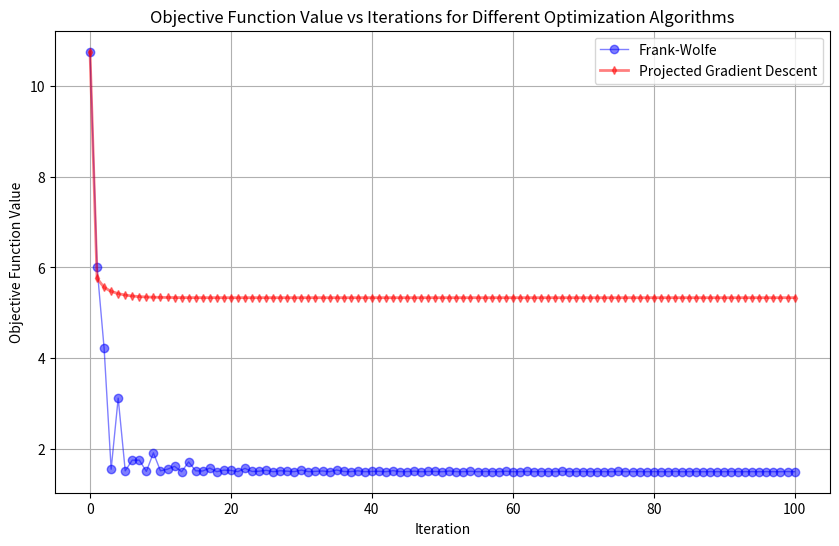

Write Python code to recreate this figure. (Note: this script raises an exception after producing the figure.)
import numpy as np
import matplotlib.pyplot as plt
from scipy.optimize import minimize

# Problem Setup: Minimize f(x, y, z) = (x - 3)^2 + (y + 1)^2 + (z - 2)^2, subject to x, y, z >= 0

# Parameters
b = np.array([3, -1, 2])  # Example target vector

# Objective Function (Quadratic loss)
def objective(x, y, z):
    return (x - 3)**2 + (y + 1)**2 + (z - 2)**2

# Gradient of the Objective Function with respect to x, y, z
def gradient(x, y, z):
    return np.array([
        2 * (x - 3),
        2 * (y + 1),
        2 * (z - 2)
    ])

# Constraints (x, y, z >= 0, x + y >= 1, and x - y + z = 2)
def projection_feasible_region(x, y, z):
    x = max(0, x)
    y = max(0, y)
    z = max(0, z)
    # Additional inequality constraint: x + y >= 1
    if x + y < 1:
        y = 1 - x if x < 1 else y
    # Equality constraint: x - y + z = 2
    correction = (x - y + z) - 2
    z -= correction / 3
    x -= correction / 3
    y += correction / 3
    return x, y, z

# Frank-Wolfe (FW) Algorithm
def frank_wolfe(x_init, max_iter=100, tol=1e-6):
    x = x_init
    trajectory = [np.array(x)]
    for i in range(max_iter):
        # Linearize the objective
        grad = gradient(*x)
        s = np.zeros_like(x)
        idx = np.argmin(grad)
        s[idx] = 4 if grad[idx] < 0 else 0  # Sparse solution with L1 norm constraint
        direction = s - x
        step_size = 2 / (i + 2)  # Step size rule for FW
        x = x + step_size * direction
        trajectory.append(np.array(x))
        if np.linalg.norm(grad) < tol:
            break
    return x, trajectory

# Projected Gradient Descent
def projected_gradient_descent(x_init, max_iter=100, tol=1e-6, alpha=0.1):
    x = x_init
    trajectory = [np.array(x)]
    for i in range(max_iter):
        grad = gradient(*x)
        x = x - alpha * grad
        # Projection onto feasible region
        x = projection_feasible_region(*x)
        trajectory.append(np.array(x))
        if np.linalg.norm(grad) < tol:
            break
    return x, trajectory

# Initial Point
x_init = (0.5, 0.5, 0.5)

# Run Algorithms
fw_solution, fw_trajectory = frank_wolfe(x_init)
pgd_solution, pgd_trajectory = projected_gradient_descent(x_init)

# Plot Trajectories
plt.figure(figsize=(10, 6))

# Frank-Wolfe Trajectory
fw_trajectory = np.array(fw_trajectory)
plt.plot(range(len(fw_trajectory)), [objective(*x) for x in fw_trajectory], 'o-', label='Frank-Wolfe', color='blue', alpha=0.5, linewidth=1)

# Projected Gradient Descent Trajectory
pgd_trajectory = np.array(pgd_trajectory)
plt.plot(range(len(pgd_trajectory)), [objective(*x) for x in pgd_trajectory], 'd-', label='Projected Gradient Descent', color='red', alpha=0.5, linewidth=2, markersize=4)


# Plot Formatting
plt.xlabel('Iteration')
plt.ylabel('Objective Function Value')
plt.title('Objective Function Value vs Iterations for Different Optimization Algorithms')
plt.legend()
plt.grid(True)
plt.savefig('../out/frank_wolfe.png')
plt.show()